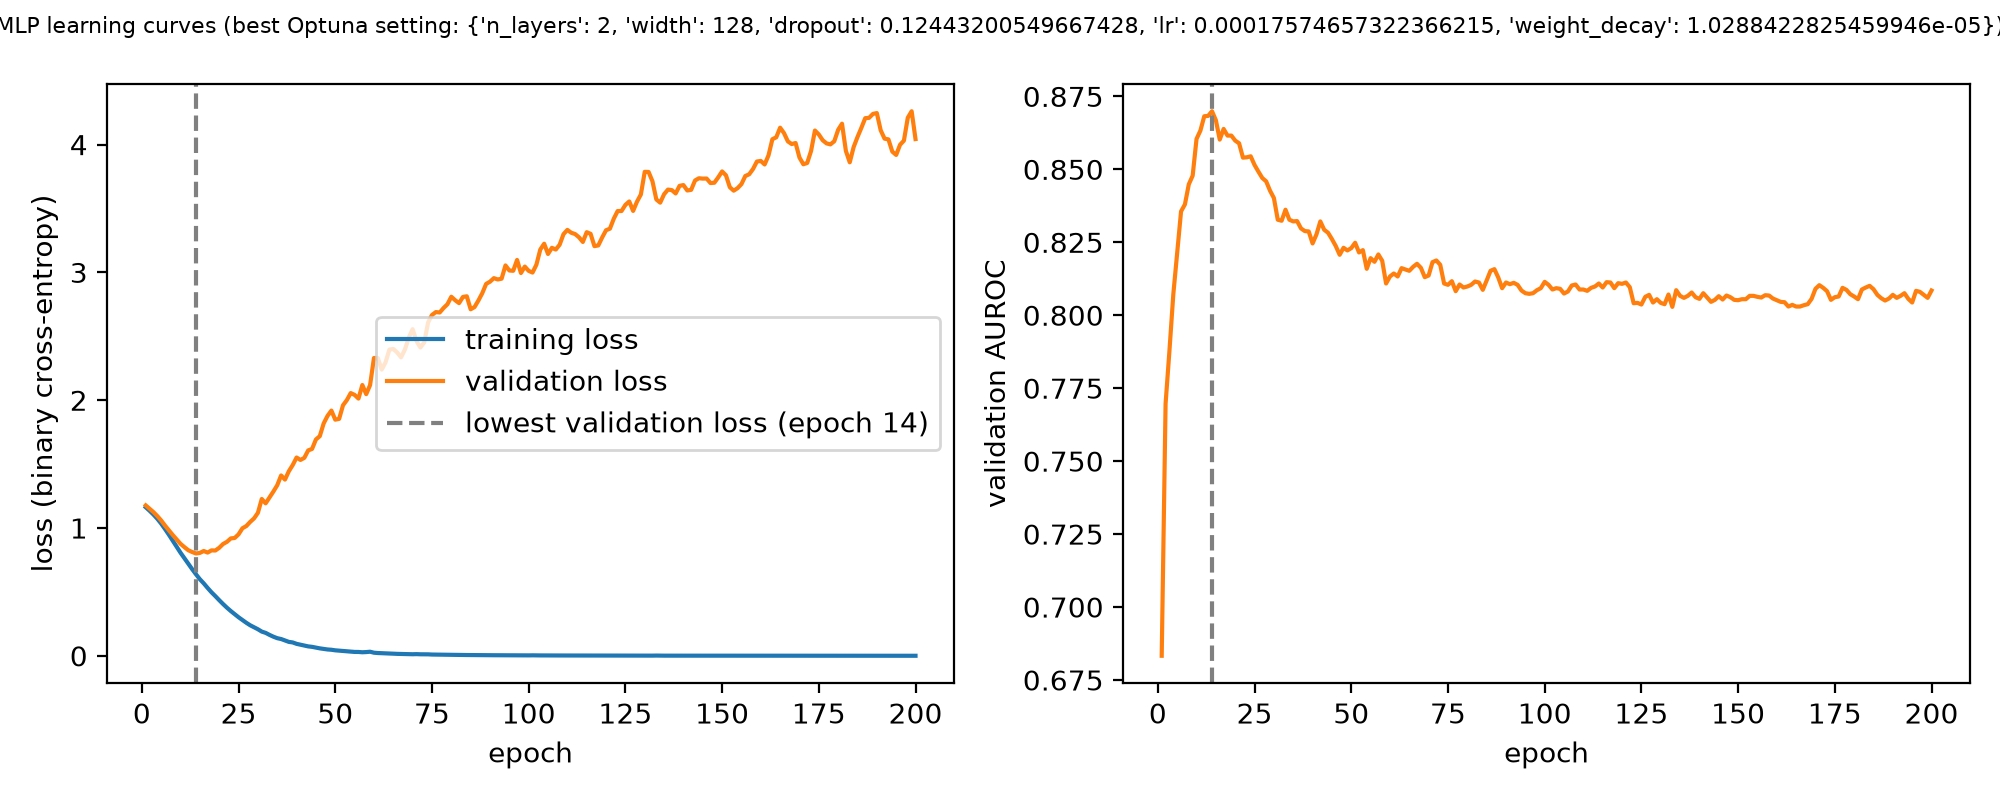

The table this chart was drawn from, first rows:
epoch, train_loss, val_loss, val_auroc
1, 1.162, 1.177, 0.6833
2, 1.135, 1.151, 0.7697
3, 1.105, 1.124, 0.7879
4, 1.072, 1.093, 0.8072
5, 1.034, 1.059, 0.8214
6, 0.9917, 1.019, 0.8356
7, 0.9471, 0.9821, 0.838
8, 0.9003, 0.9447, 0.8449
9, 0.8523, 0.9109, 0.8478
10, 0.8065, 0.8761, 0.8604
11, 0.7636, 0.8506, 0.8633
12, 0.7196, 0.8263, 0.8682
13, 0.6782, 0.8122, 0.8683
14, 0.6376, 0.8006, 0.8699
15, 0.5991, 0.8052, 0.8668
16, 0.5669, 0.8202, 0.8602
17, 0.531, 0.8078, 0.8638
18, 0.4972, 0.825, 0.8616
19, 0.4669, 0.8238, 0.8616
20, 0.4353, 0.8453, 0.8598
21, 0.405, 0.875, 0.8589
22, 0.3764, 0.8918, 0.854
23, 0.3502, 0.9188, 0.8541
24, 0.3257, 0.9219, 0.8545
25, 0.3017, 0.9504, 0.8515
26, 0.2803, 0.9981, 0.8492
27, 0.2585, 1.015, 0.847
28, 0.2391, 1.047, 0.8459
29, 0.2233, 1.075, 0.8427
30, 0.2079, 1.119, 0.8402
31, 0.1895, 1.227, 0.8327
32, 0.1796, 1.193, 0.8324
33, 0.1637, 1.239, 0.8362
34, 0.1497, 1.285, 0.8327
35, 0.1379, 1.335, 0.8322
36, 0.1313, 1.411, 0.8323
37, 0.1199, 1.379, 0.8297
38, 0.109, 1.444, 0.8288
39, 0.1046, 1.493, 0.8287
40, 0.0936, 1.552, 0.8246
41, 0.08672, 1.533, 0.8277
42, 0.08014, 1.549, 0.8322
43, 0.07375, 1.607, 0.8293
44, 0.07015, 1.619, 0.8283
45, 0.06391, 1.693, 0.8261
46, 0.05837, 1.719, 0.8237
47, 0.05434, 1.818, 0.8207
48, 0.04962, 1.877, 0.8231
49, 0.04741, 1.919, 0.8222
50, 0.04293, 1.848, 0.823
51, 0.0405, 1.854, 0.8248
52, 0.03729, 1.96, 0.8215
53, 0.03574, 2.001, 0.8223
54, 0.03342, 2.056, 0.8159
55, 0.03039, 2.042, 0.8196
56, 0.03012, 2.013, 0.8183
57, 0.02781, 2.119, 0.8208
58, 0.02928, 2.047, 0.8186
59, 0.03202, 2.118, 0.8109
60, 0.02431, 2.33, 0.8133
... 140 more rows
